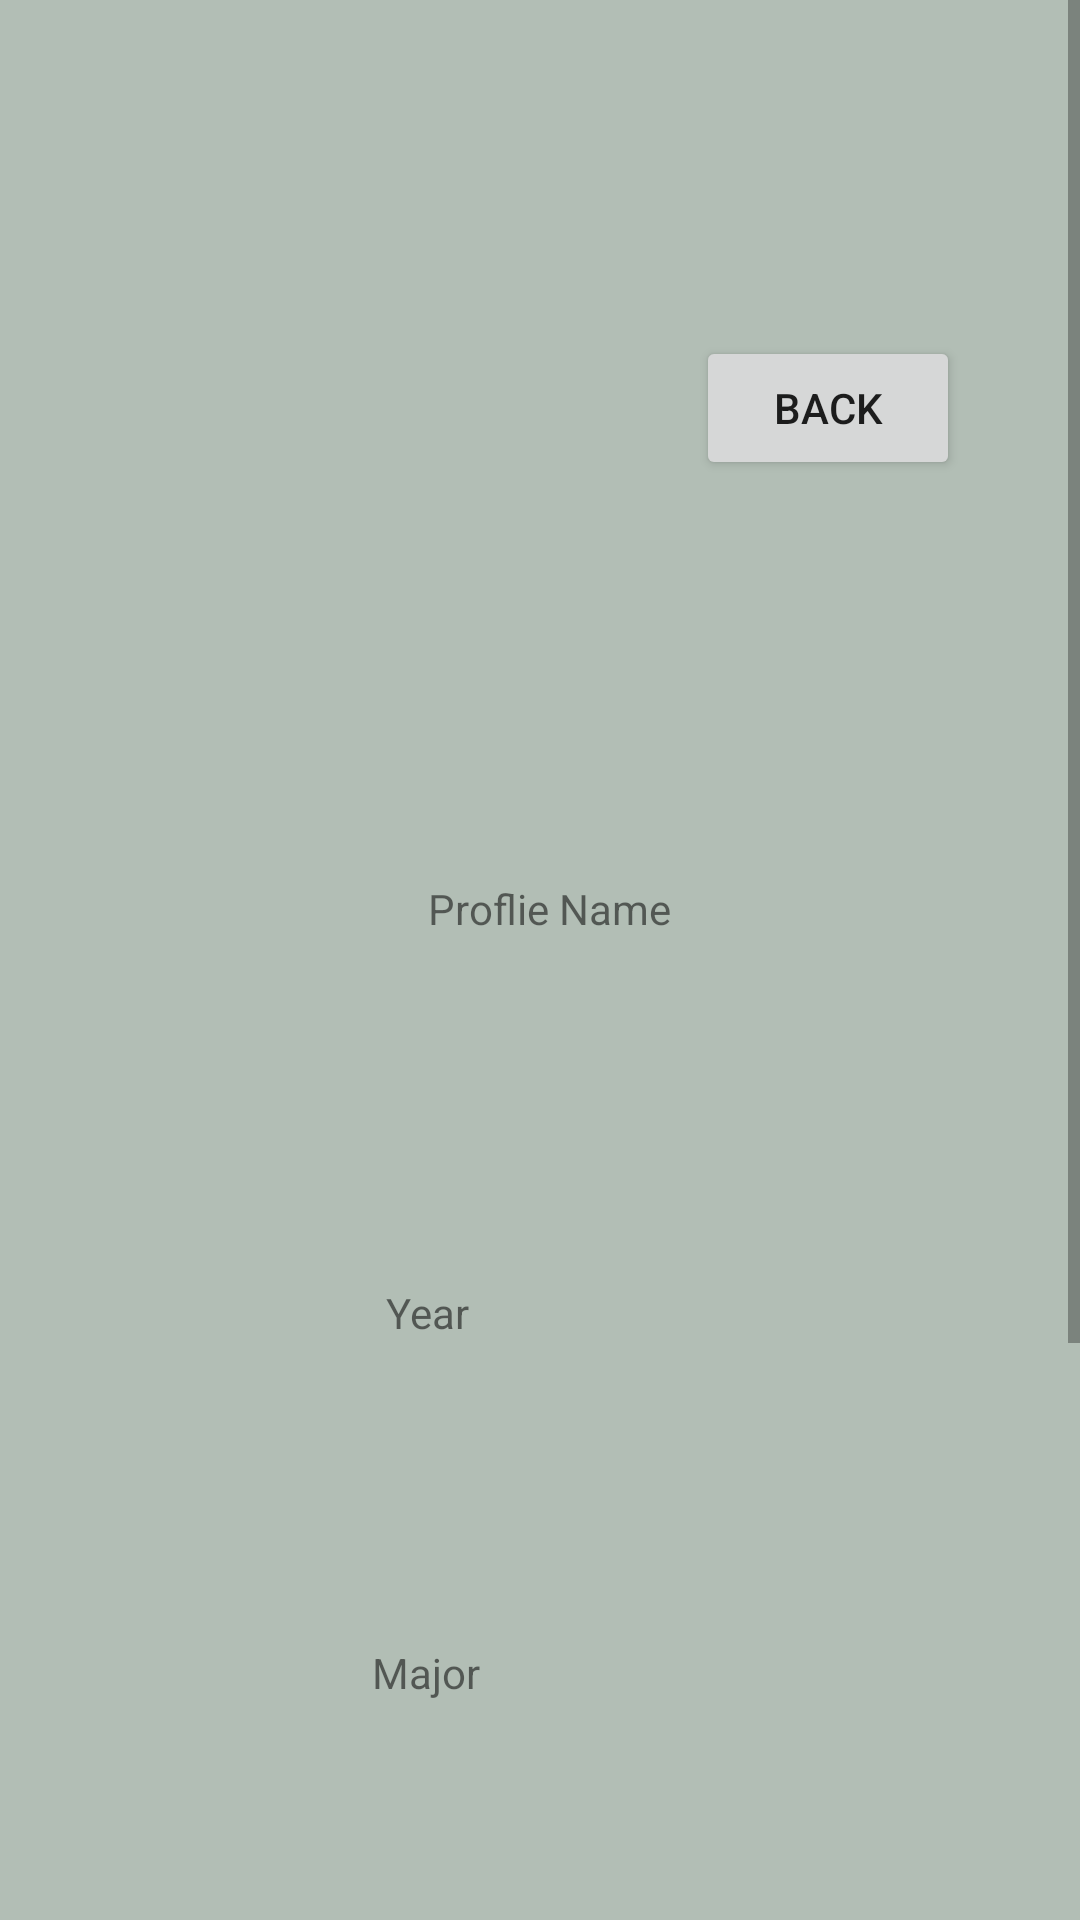

This screen was rendered from an Android layout file. Write that file and the resources it references.
<!-- AndroidManifest.xml: application theme Theme.SchmoodleProto1 -->
<!-- res/layout/fragment_search_result.xml -->
<?xml version="1.0" encoding="utf-8"?>
<ScrollView
    xmlns:android="http://schemas.android.com/apk/res/android"
    xmlns:app="http://schemas.android.com/apk/res-auto"
    xmlns:tools="http://schemas.android.com/tools"
    android:layout_width="match_parent"
    android:layout_height="match_parent"
    android:background="#b2beb5"
    tools:context=".View.SearchResult">

    <androidx.constraintlayout.widget.ConstraintLayout
        android:layout_width="match_parent"
        android:layout_height="match_parent"
        android:padding="40dp">

        <TextView
            android:id="@+id/pMajor"
            android:layout_width="105dp"
            android:layout_height="30dp"
            android:layout_marginTop="508dp"
            android:text="Major"
            app:layout_constraintEnd_toEndOf="parent"
            app:layout_constraintHorizontal_bias="0.48"
            app:layout_constraintStart_toStartOf="parent"
            app:layout_constraintTop_toTopOf="parent" />

        <Button
            android:id="@+id/backsr"
            android:layout_width="wrap_content"
            android:layout_height="wrap_content"
            android:layout_marginTop="72dp"
            android:text="Back"
            app:layout_constraintEnd_toEndOf="parent"
            app:layout_constraintHorizontal_bias="1.0"
            app:layout_constraintStart_toStartOf="parent"
            app:layout_constraintTop_toTopOf="parent" />

        <TextView
            android:id="@+id/pYear"
            android:layout_width="103dp"
            android:layout_height="39dp"
            android:layout_marginTop="388dp"
            android:text="Year"
            app:layout_constraintEnd_toEndOf="parent"
            app:layout_constraintStart_toStartOf="parent"
            app:layout_constraintTop_toTopOf="parent" />

        <TextView
            android:id="@+id/pName"
            android:layout_width="125dp"
            android:layout_height="38dp"
            android:layout_marginTop="244dp"
            android:gravity="center_horizontal|center_vertical"
            android:text="Proflie Name"
            app:layout_constraintEnd_toEndOf="parent"
            app:layout_constraintHorizontal_bias="0.52"
            app:layout_constraintStart_toStartOf="parent"
            app:layout_constraintTop_toTopOf="parent" />

        <ImageView
            android:id="@+id/imageView"
            android:layout_width="114dp"
            android:layout_height="112dp"
            android:layout_marginTop="40dp"
            app:layout_constraintEnd_toEndOf="parent"
            app:layout_constraintStart_toStartOf="parent"
            app:layout_constraintTop_toTopOf="parent"
            tools:srcCompat="@tools:sample/avatars" />

        <TextView
            android:id="@+id/pDash"
            android:layout_width="wrap_content"
            android:layout_height="wrap_content"
            android:layout_marginTop="724dp"
            android:text="Dashboard"
            app:layout_constraintEnd_toEndOf="parent"
            app:layout_constraintHorizontal_bias="0.498"
            app:layout_constraintStart_toStartOf="parent"
            app:layout_constraintTop_toTopOf="parent" />

        <TextView
            android:id="@+id/eventHeader"
            android:layout_width="51dp"
            android:layout_height="22dp"
            android:layout_marginTop="780dp"
            android:text="Events:"
            app:layout_constraintEnd_toEndOf="parent"
            app:layout_constraintHorizontal_bias="0.0"
            app:layout_constraintStart_toStartOf="parent"
            app:layout_constraintTop_toTopOf="parent" />

        <TextView
            android:id="@+id/events"
            android:layout_width="wrap_content"
            android:layout_height="wrap_content"
            android:layout_marginTop="816dp"
            android:text="No Events to Show"
            app:layout_constraintEnd_toEndOf="parent"
            app:layout_constraintHorizontal_bias="0.353"
            app:layout_constraintStart_toStartOf="parent"
            app:layout_constraintTop_toTopOf="parent" />

    </androidx.constraintlayout.widget.ConstraintLayout>

</ScrollView>
<!-- resources referenced by this layout -->
<resources>
  <style name="Theme.SchmoodleProto1" parent="Theme.MaterialComponents.DayNight.NoActionBar">
          
          <item name="colorPrimary">@color/teal_700</item>
          <item name="colorPrimaryVariant">@color/purple_700</item>
          <item name="colorOnPrimary">@color/white</item>
          
          <item name="colorSecondary">@color/teal_200</item>
          <item name="colorSecondaryVariant">@color/teal_700</item>
          <item name="colorOnSecondary">@color/black</item>
          
          <item name="android:statusBarColor" tools:targetApi="l">?attr/colorPrimaryVariant</item>
          
      </style>
  <!-- not gathered from this repository: default colours our renderer supplied (Android Studio template values) -->
  <color name="purple_700">#FF3700B3</color>
  <color name="teal_200">#FF03DAC5</color>
  <color name="teal_700">#FF018786</color>
  <color name="black">#FF000000</color>
  <color name="white">#FFFFFFFF</color>
</resources>
